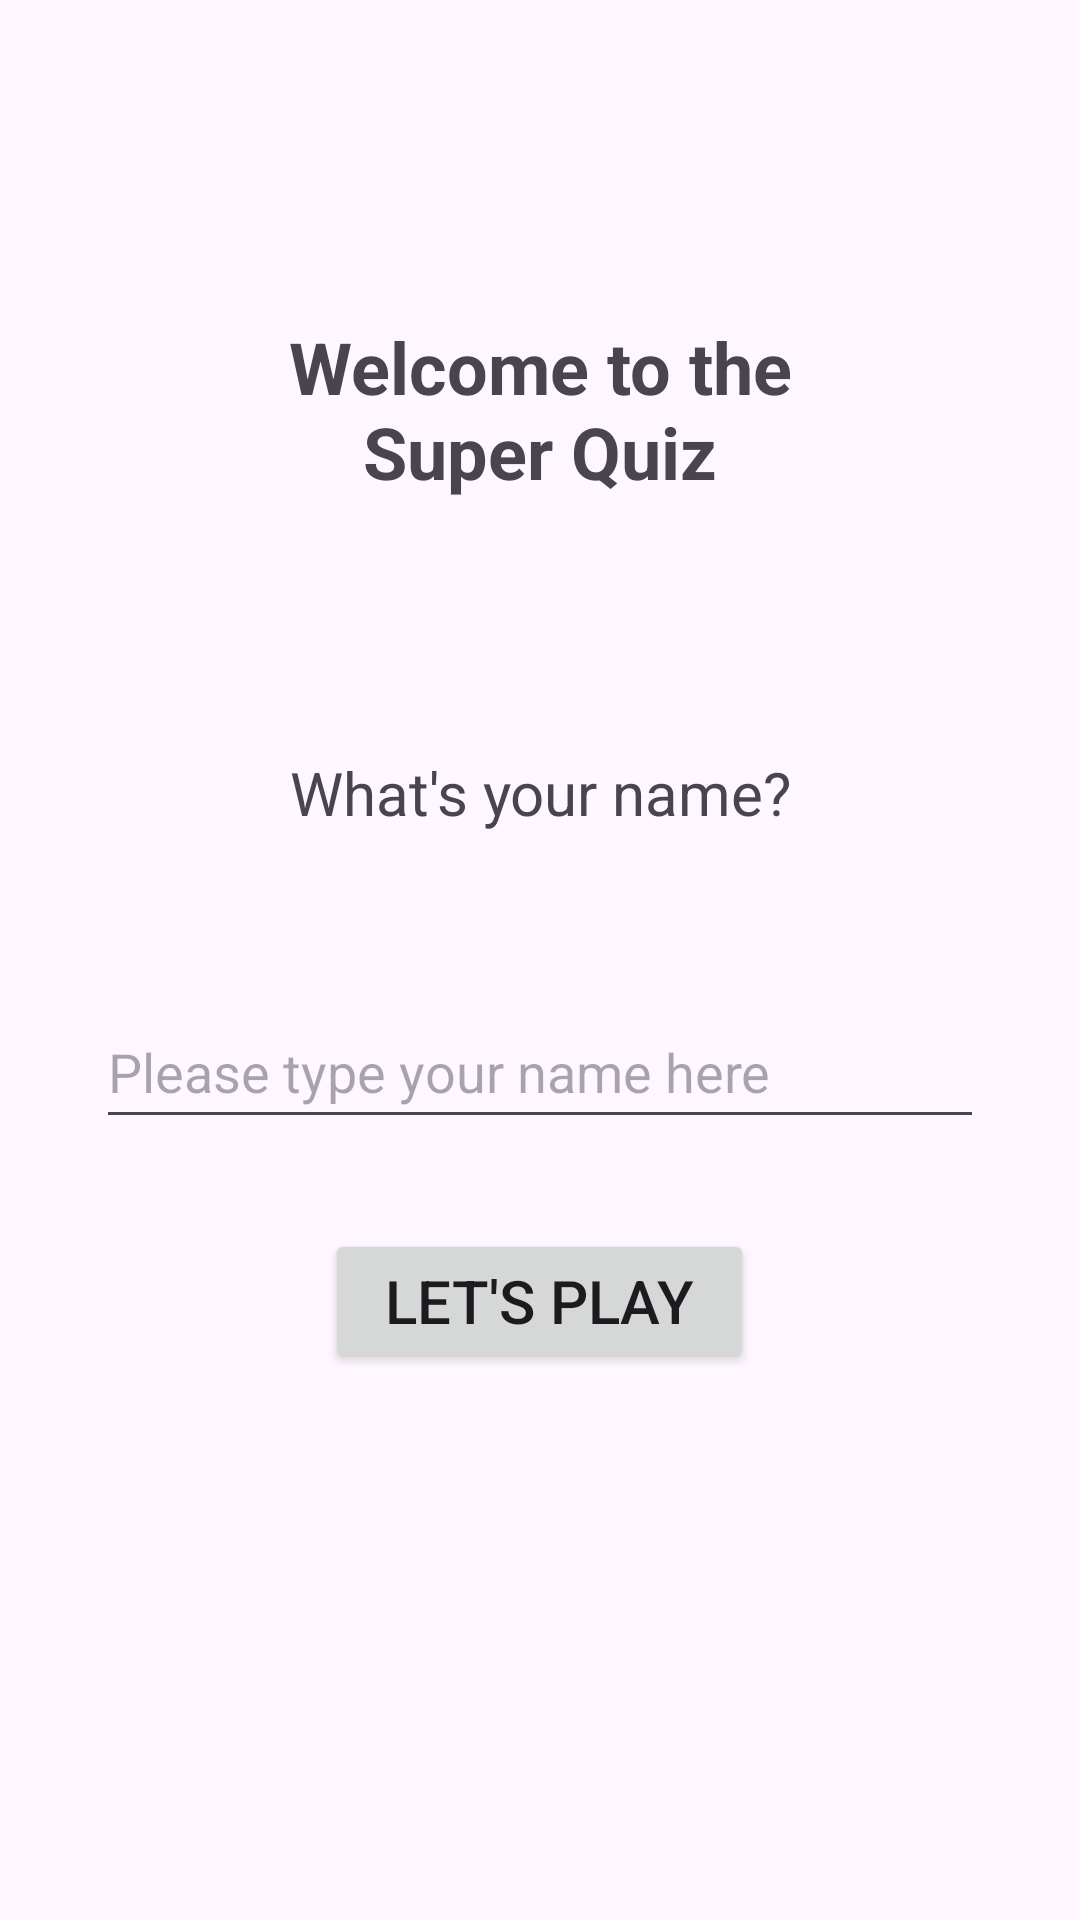

This screen was rendered from an Android layout file. Write that file and the resources it references.
<!-- AndroidManifest.xml: application theme Theme.AppForm -->
<!-- res/layout/fragment_welcome.xml -->
<?xml version="1.0" encoding="utf-8"?>
<LinearLayout xmlns:android="http://schemas.android.com/apk/res/android"
    xmlns:tools="http://schemas.android.com/tools"
    android:layout_width="match_parent"
    android:layout_height="match_parent"
    android:gravity="center_horizontal"
    android:orientation="vertical"
    android:padding="16dp"
    tools:context=".ui.welcome.WelcomeFragment">

    

    <TextView
        android:id="@+id/welcome_fragment_title"
        android:layout_width="match_parent"
        android:layout_height="wrap_content"
        android:layout_gravity="center"
        android:layout_marginTop="60dp"
        android:gravity="center"
        android:paddingHorizontal="70dp"
        android:paddingVertical="30dp"
        android:text="@string/welcome_fragment_title"
        android:textSize="24sp"
        android:textStyle="bold" />

    <TextView
        android:id="@+id/welcome_fragment_sub_title"
        android:layout_width="match_parent"
        android:layout_height="wrap_content"
        android:layout_marginVertical="24dp"
        android:gravity="center_horizontal"
        android:padding="30dp"
        android:text="@string/welcome_fragment_ask_name"
        android:textSize="20sp" />

    <EditText
        android:id="@+id/usernameEditText"
        android:layout_width="match_parent"
        android:layout_height="wrap_content"
        android:layout_marginHorizontal="16dp"
        android:ems="10"
        android:hint="@string/welcome_fragment_edit_text_placeholder"
        android:inputType="textPersonName"
        android:minHeight="48dp"
        android:importantForAccessibility="yes"
        android:autofillHints="username"/>

    <Button
        android:id="@+id/playButton"
        android:layout_width="wrap_content"
        android:layout_height="wrap_content"
        android:layout_margin="30dp"
        android:paddingHorizontal="20dp"
        android:paddingVertical="10dp"
        android:text="@string/welcome_fragment_button"
        android:textSize="20sp" />


</LinearLayout>
<!-- resources referenced by this layout -->
<resources>
  <string name="welcome_fragment_ask_name">What\'s your name?</string>
  <string name="welcome_fragment_button">Let\'s play</string>
  <string name="welcome_fragment_edit_text_placeholder">Please type your name here</string>
  <string name="welcome_fragment_title">Welcome to the Super Quiz</string>
  <style name="Theme.AppForm" parent="Base.Theme.AppForm" />
  <style name="Base.Theme.AppForm" parent="Theme.Material3.DayNight.NoActionBar">
          
          <item name="colorPrimary">@color/primary</item>
      </style>
</resources>
